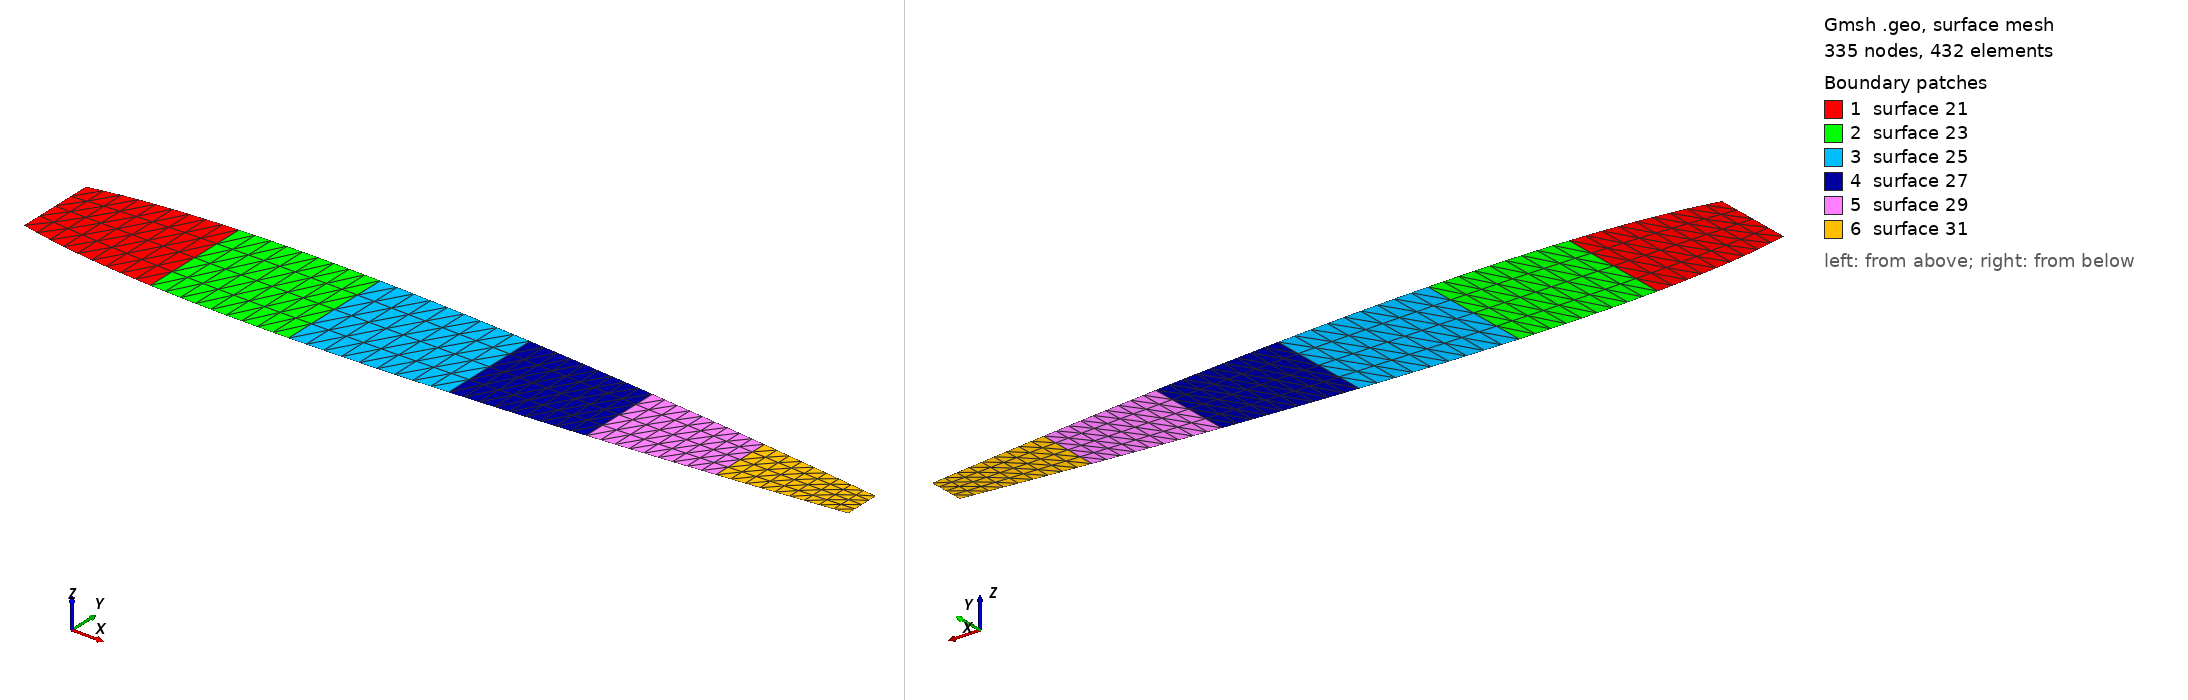

Gmsh geometry script, surface-meshed: 335 nodes, 432 surface elements. Boundary patches (legend numbers): 1 surface 21, 2 surface 23, 3 surface 25, 4 surface 27, 5 surface 29, 6 surface 31. Left view from above one corner, right view from below the opposite corner. The script declares no physical surfaces, so the legend lists its geometric surfaces. The drawing asked Gmsh for element sizes between 1% and 20% of the model's largest extent; the script's own settings can give other sizes.

=== AIRFOIL.geo (drawn) ===
lc=0.1;
a1=5; //airfoil mesh parameter 
a2=10; // lateral airfoil mesh parameter
Point	(	15	)= {	0.871572	,	0.017959	,	0, lc};
Point	(	16	)= {	0.853553	,	0.020107	,	0, lc};
Point	(	17	)= {	0.834565	,	0.022323	,	0, lc};
Point	(	18	)= {	0.81466	,	0.024593	,	0, lc};
Point	(	19	)= {	0.793893	,	0.026905	,	0, lc};
Point	(	20	)= {	0.77232	,	0.029246	,	0, lc};
Point	(	21	)= {	0.75	,	0.031603	,	0, lc};
Point	(	22	)= {	0.726995	,	0.033962	,	0, lc};
Point	(	23	)= {	0.703368	,	0.036311	,	0, lc};
Point	(	24	)= {	0.679184	,	0.038634	,	0, lc};
Point	(	25	)= {	0.654508	,	0.040917	,	0, lc};
Point	(	26	)= {	0.62941	,	0.043147	,	0, lc};
Point	(	27	)= {	0.603956	,	0.045307	,	0, lc};
Point	(	28	)= {	0.578217	,	0.047383	,	0, lc};
Point	(	29	)= {	0.552264	,	0.049358	,	0, lc};
Point	(	30	)= {	0.526168	,	0.051216	,	0, lc};
Point	(	31	)= {	0.5	,	0.05294	,	0, lc};
Point	(	32	)= {	0.473832	,	0.054515	,	0, lc};
Point	(	33	)= {	0.447736	,	0.055923	,	0, lc};
Point	(	34	)= {	0.421783	,	0.057148	,	0, lc};
Point	(	35	)= {	0.396044	,	0.058175	,	0, lc};
Point	(	36	)= {	0.37059	,	0.058989	,	0, lc};
Point	(	37	)= {	0.345492	,	0.059575	,	0, lc};
Point	(	38	)= {	0.320816	,	0.059921	,	0, lc};
Point	(	39	)= {	0.296632	,	0.060015	,	0, lc};
Point	(	40	)= {	0.273005	,	0.059848	,	0, lc};
Point	(	41	)= {	0.25	,	0.059412	,	0, lc};
Point	(	42	)= {	0.22768	,	0.058702	,	0, lc};
Point	(	43	)= {	0.206107	,	0.057714	,	0, lc};
Point	(	44	)= {	0.18534	,	0.056447	,	0, lc};
Point	(	45	)= {	0.165435	,	0.054902	,	0, lc};
Point	(	46	)= {	0.146447	,	0.053083	,	0, lc};
Point	(	47	)= {	0.128428	,	0.050996	,	0, lc};
Point	(	48	)= {	0.111427	,	0.048648	,	0, lc};
Point	(	49	)= {	0.095492	,	0.046049	,	0, lc};
Point	(	50	)= {	0.080665	,	0.043211	,	0, lc};
Point	(	51	)= {	0.066987	,	0.040145	,	0, lc};
Point	(	71	)= {	0.066987	,	-0.040145	,	0, lc};
Point	(	72	)= {	0.080665	,	-0.043211	,	0, lc};
Point	(	73	)= {	0.095492	,	-0.046049	,	0, lc};
Point	(	74	)= {	0.111427	,	-0.048648	,	0, lc};
Point	(	75	)= {	0.128428	,	-0.050996	,	0, lc};
Point	(	76	)= {	0.146447	,	-0.053083	,	0, lc};
Point	(	77	)= {	0.165435	,	-0.054902	,	0, lc};
Point	(	78	)= {	0.18534	,	-0.056447	,	0, lc};
Point	(	79	)= {	0.206107	,	-0.057714	,	0, lc};
Point	(	80	)= {	0.22768	,	-0.058702	,	0, lc};
Point	(	81	)= {	0.25	,	-0.059412	,	0, lc};
Point	(	82	)= {	0.273005	,	-0.059848	,	0, lc};
Point	(	83	)= {	0.296632	,	-0.060015	,	0, lc};
Point	(	84	)= {	0.320816	,	-0.059921	,	0, lc};
Point	(	85	)= {	0.345492	,	-0.059575	,	0, lc};
Point	(	86	)= {	0.37059	,	-0.058989	,	0, lc};
Point	(	87	)= {	0.396044	,	-0.058175	,	0, lc};
Point	(	88	)= {	0.421783	,	-0.057148	,	0, lc};
Point	(	89	)= {	0.447736	,	-0.055923	,	0, lc};
Point	(	90	)= {	0.473832	,	-0.054515	,	0, lc};
Point	(	91	)= {	0.5	,	-0.05294	,	0, lc};
Point	(	92	)= {	0.526168	,	-0.051216	,	0, lc};
Point	(	93	)= {	0.552264	,	-0.049358	,	0, lc};
Point	(	94	)= {	0.578217	,	-0.047383	,	0, lc};
Point	(	95	)= {	0.603956	,	-0.045307	,	0, lc};
Point	(	96	)= {	0.62941	,	-0.043147	,	0, lc};
Point	(	97	)= {	0.654508	,	-0.040917	,	0, lc};
Point	(	98	)= {	0.679184	,	-0.038634	,	0, lc};
Point	(	99	)= {	0.703368	,	-0.036311	,	0, lc};
Point	(	100	)= {	0.726995	,	-0.033962	,	0, lc};
Point	(	101	)= {	0.75	,	-0.031603	,	0, lc};
Point	(	102	)= {	0.77232	,	-0.029246	,	0, lc};
Point	(	103	)= {	0.793893	,	-0.026905	,	0, lc};
Point	(	104	)= {	0.81466	,	-0.024593	,	0, lc};
Point	(	105	)= {	0.834565	,	-0.022323	,	0, lc};
Point	(	106	)= {	0.853553	,	-0.020107	,	0, lc};
Point	(	107	)= {	0.871572	,	-0.017959	,	0, lc};





l1 = newl;Line(l1) = {51, 71};
l2 = newl;Line(l2) = {43, 79};
l3 = newl;Line(l3) = {37, 85};
l4 = newl;Line(l4) = {31, 91};
l5 = newl;Line(l5) = {26, 96};
l6 = newl;Line(l6) = {21, 101};
l7 = newl;Line(l7) = {15, 107};
l8 = newl;Spline(l8) = {51, 50, 49, 48, 47, 46, 45, 44, 43};
l9 = newl;Spline(l9) = {43, 42, 41, 40, 39, 38, 37};
l10 = newl;Spline(l10) = {37, 36, 35, 34, 33, 32, 31};
l11 = newl;Spline(l11) = {31, 30, 29, 28, 27, 26};
l12 = newl;Spline(l12) = {26, 25, 24, 23, 22, 21};
l13 = newl;Spline(l13) = {21, 20, 19, 18, 17, 16, 15};
l14 = newl;Spline(l14) = {107, 106, 105, 104, 103, 102, 101};
l15 = newl;Spline(l15) = {101, 100, 99, 98, 97, 96};
l16 = newl;Spline(l16) = {96, 95, 94, 93, 92, 91};
l17 = newl;Spline(l17) = {91, 90, 89, 88, 87, 86, 85};
l18 = newl;Spline(l18) = {85, 84, 83, 82, 81, 80, 79};
l19 = newl;Spline(l19) = {79, 78, 77, 76, 75, 74, 73, 72, 71};


ll1 = newll;Line Loop(ll1) = {l8, l2, l19, -l1};
s1 = news;Plane Surface(s1) = {ll1};
ll2 = newll;Line Loop(ll2) = {l9, l3, l18, -l2};
s2 = news;Plane Surface(s2) = {ll2};
ll3 = newll;Line Loop(ll3) = {l10, l4, l17, -l3};
s3 = news;Plane Surface(s3) = {ll3};
ll4 = newll;Line Loop(ll4) = {l11, l5, l16, -l4};
s4 = news;Plane Surface(s4) = {ll4};
ll5 = newll;Line Loop(ll5) = {l12, l6, l15, -l5};
s5 = news;Plane Surface(s5) = {ll5};
ll6 = newll;Line Loop(ll6) = {l13, l7, l14, -l6};
s6 = news;Plane Surface(s6) = {ll6};
Transfinite Line {l1,l2, l3, l4, l5, l6, l7} = a1 Using Progression 1;
Transfinite Line {l8, l9, l10, l11, l12, l13, l19, l18, l17, l16, l15, l14} = a2 Using Progression 1;
Transfinite Surface {s1,s2,s3,s4,s5,s6};
